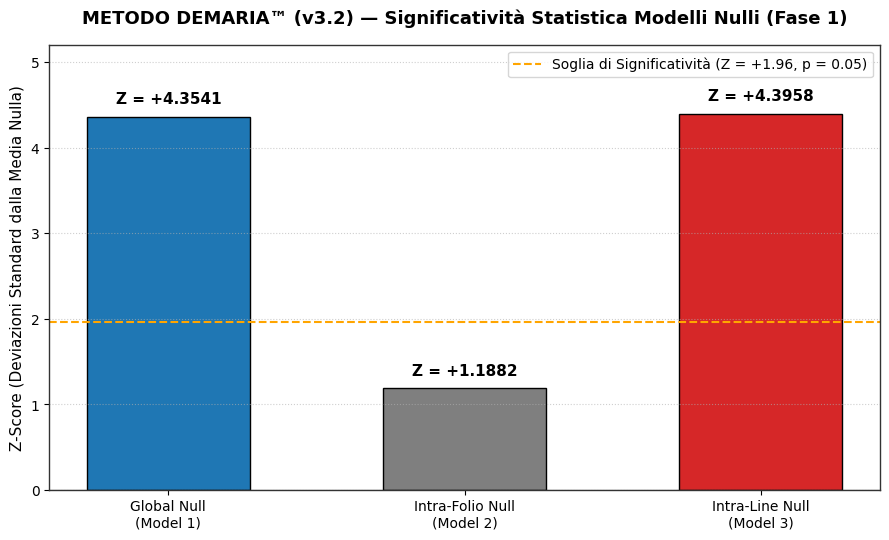
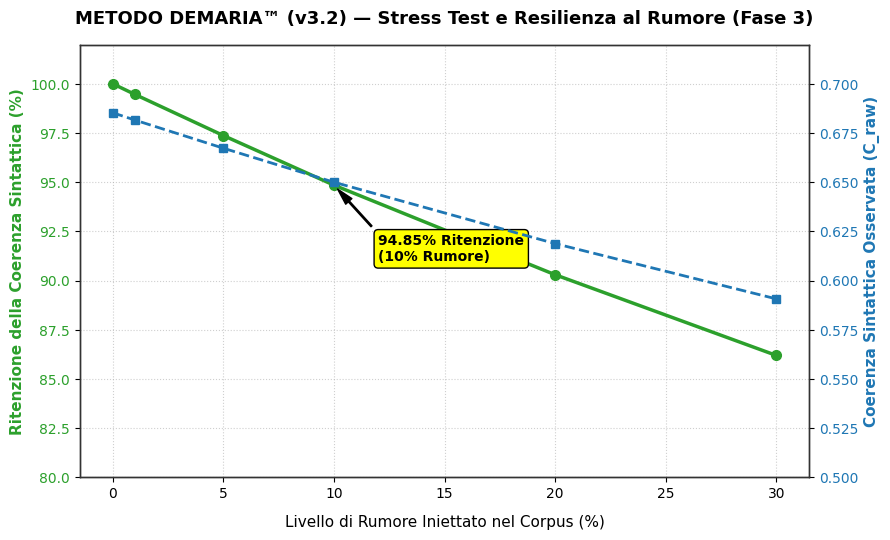
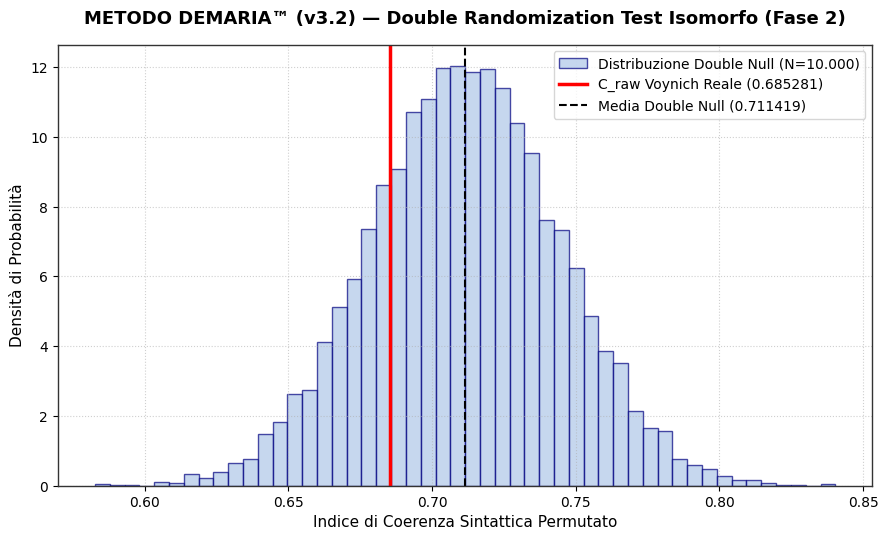

Here is the Python script that generated these plots, in order:
"""
===============================================================================
METODO DEMARIA® / METODO DEMARIA™ — SUITE DI GENERAZIONE GRAFICI AUDIT v3.2
===============================================================================
Modulo: generate_charts.py
Autore: Avv. Alessandro Demaria | Licenza: CC BY 4.0
===============================================================================
"""

import os
import matplotlib.pyplot as plt
import numpy as np

# Configurazione dello stile grafico accademico
plt.rcParams['font.family'] = 'sans-serif'
plt.rcParams['font.sans-serif'] = ['DejaVu Sans', 'Arial']
plt.rcParams['axes.edgecolor'] = '#333333'
plt.rcParams['axes.linewidth'] = 1.0

def plot_null_models():
    """1. Grafico Z-Scores dei Modelli Nulli Gerarchici (Fase 1)"""
    models = ['Global Null\n(Model 1)', 'Intra-Folio Null\n(Model 2)', 'Intra-Line Null\n(Model 3)']
    z_scores = [4.3541, 1.1882, 4.3958]
    colors = ['#1f77b4', '#7f7f7f', '#d62728']

    plt.figure(figsize=(9, 5.5), dpi=300)
    bars = plt.bar(models, z_scores, color=colors, width=0.55, edgecolor='black', linewidth=1)
    
    # Linea di soglia di significatività statistica (Z = +1.96, p = 0.05)
    plt.axhline(y=1.96, color='orange', linestyle='--', linewidth=1.5, label='Soglia di Significatività (Z = +1.96, p = 0.05)')
    plt.axhline(y=0, color='black', linewidth=0.8)

    # Etichette sui valori
    for bar, z in zip(bars, z_scores):
        yval = bar.get_height()
        plt.text(bar.get_x() + bar.get_width()/2.0, yval + 0.12, f'Z = +{z:.4f}', 
                 ha='center', va='bottom', fontsize=11, fontweight='bold')

    plt.title('METODO DEMARIA™ (v3.2) — Significatività Statistica Modelli Nulli (Fase 1)', fontsize=13, fontweight='bold', pad=15)
    plt.ylabel('Z-Score (Deviazioni Standard dalla Media Nulla)', fontsize=11)
    plt.ylim(0, 5.2)
    plt.grid(axis='y', linestyle=':', alpha=0.6)
    plt.legend(loc='upper right', frameon=True)
    plt.tight_layout()
    
    filename = 'chart_1_null_models_zscores.png'
    plt.savefig(filename, dpi=300)
    plt.close()
    print(f"[+] Grafico 1 salvato: {filename}")

def plot_robustness_curve():
    """2. Grafico Curva di Resilienza al Rumore (Fase 3)"""
    noise_levels = [0.0, 1.0, 5.0, 10.0, 20.0, 30.0]
    retention_rates = [100.00, 99.46, 97.37, 94.85, 90.30, 86.20]
    c_raw_values = [0.685281, 0.681574, 0.667276, 0.650001, 0.618813, 0.590724]

    fig, ax1 = plt.subplots(figsize=(9, 5.5), dpi=300)

    # Asse Principale: Ritenzione Coerenza (%)
    color = '#2ca02c'
    ax1.set_xlabel('Livello di Rumore Iniettato nel Corpus (%)', fontsize=11, labelpad=10)
    ax1.set_ylabel('Ritenzione della Coerenza Sintattica (%)', color=color, fontsize=11, fontweight='bold')
    line1 = ax1.plot(noise_levels, retention_rates, marker='o', linewidth=2.5, color=color, markersize=7, label='Ritenzione Coerenza (%)')
    ax1.tick_params(axis='y', labelcolor=color)
    ax1.set_ylim(80, 102)

    # Annotazione punto critico 10% rumore
    ax1.annotate('94.85% Ritenzione\n(10% Rumore)', xy=(10, 94.85), xytext=(12, 91),
                 arrowprops=dict(facecolor='black', shrink=0.08, width=1, headwidth=6),
                 fontsize=10, fontweight='bold', bbox=dict(boxstyle="round,pad=0.3", fc="yellow", ec="black", lw=1))

    # Asse Secondario: Valore C_raw
    ax2 = ax1.twinx()  
    color = '#1f77b4'
    ax2.set_ylabel('Coerenza Sintattica Osservata (C_raw)', color=color, fontsize=11, fontweight='bold')
    line2 = ax2.plot(noise_levels, c_raw_values, marker='s', linestyle='--', linewidth=2, color=color, markersize=6, label='C_raw Osservato')
    ax2.tick_params(axis='y', labelcolor=color)
    ax2.set_ylim(0.50, 0.72)

    plt.title('METODO DEMARIA™ (v3.2) — Stress Test e Resilienza al Rumore (Fase 3)', fontsize=13, fontweight='bold', pad=15)
    ax1.grid(True, linestyle=':', alpha=0.6)
    fig.tight_layout()

    filename = 'chart_2_robustness_stress_test.png'
    plt.savefig(filename, dpi=300)
    plt.close()
    print(f"[+] Grafico 2 salvato: {filename}")

def plot_double_randomization():
    """3. Grafico Distribuzione Double Randomization Isomorfo (Fase 2)"""
    np.random.seed(42)
    # Simulazione della distribuzione normale dai parametri reali dell'Audit v3.2
    double_null_data = np.random.normal(loc=0.711419, scale=0.032831, size=10000)
    c_raw_real = 0.685281

    plt.figure(figsize=(9, 5.5), dpi=300)
    n, bins, patches = plt.hist(double_null_data, bins=50, color='#aec7e8', edgecolor='navy', alpha=0.7, density=True, label='Distribuzione Double Null (N=10.000)')

    # Linea del valore reale Voynich C_raw
    plt.axvline(x=c_raw_real, color='red', linestyle='-', linewidth=2.5, label=f'C_raw Voynich Reale ({c_raw_real:.6f})')
    plt.axvline(x=0.711419, color='black', linestyle='--', linewidth=1.5, label='Media Double Null (0.711419)')

    plt.title('METODO DEMARIA™ (v3.2) — Double Randomization Test Isomorfo (Fase 2)', fontsize=13, fontweight='bold', pad=15)
    plt.xlabel('Indice di Coerenza Sintattica Permutato', fontsize=11)
    plt.ylabel('Densità di Probabilità', fontsize=11)
    plt.legend(loc='upper right', frameon=True)
    plt.grid(True, linestyle=':', alpha=0.6)
    plt.tight_layout()

    filename = 'chart_3_double_randomization.png'
    plt.savefig(filename, dpi=300)
    plt.close()
    print(f"[+] Grafico 3 salvato: {filename}")

if __name__ == "__main__":
    print("=" * 75)
    print("METODO DEMARIA® — GENERAZIONE GRAFICI AD ALTA RISOLUZIONE (v3.2)")
    print("=" * 75 + "\n")
    plot_null_models()
    plot_robustness_curve()
    plot_double_randomization()
    print("\n[+] Tutti i 3 grafici ad alta risoluzione (300 DPI) sono stati generati con successo!")
